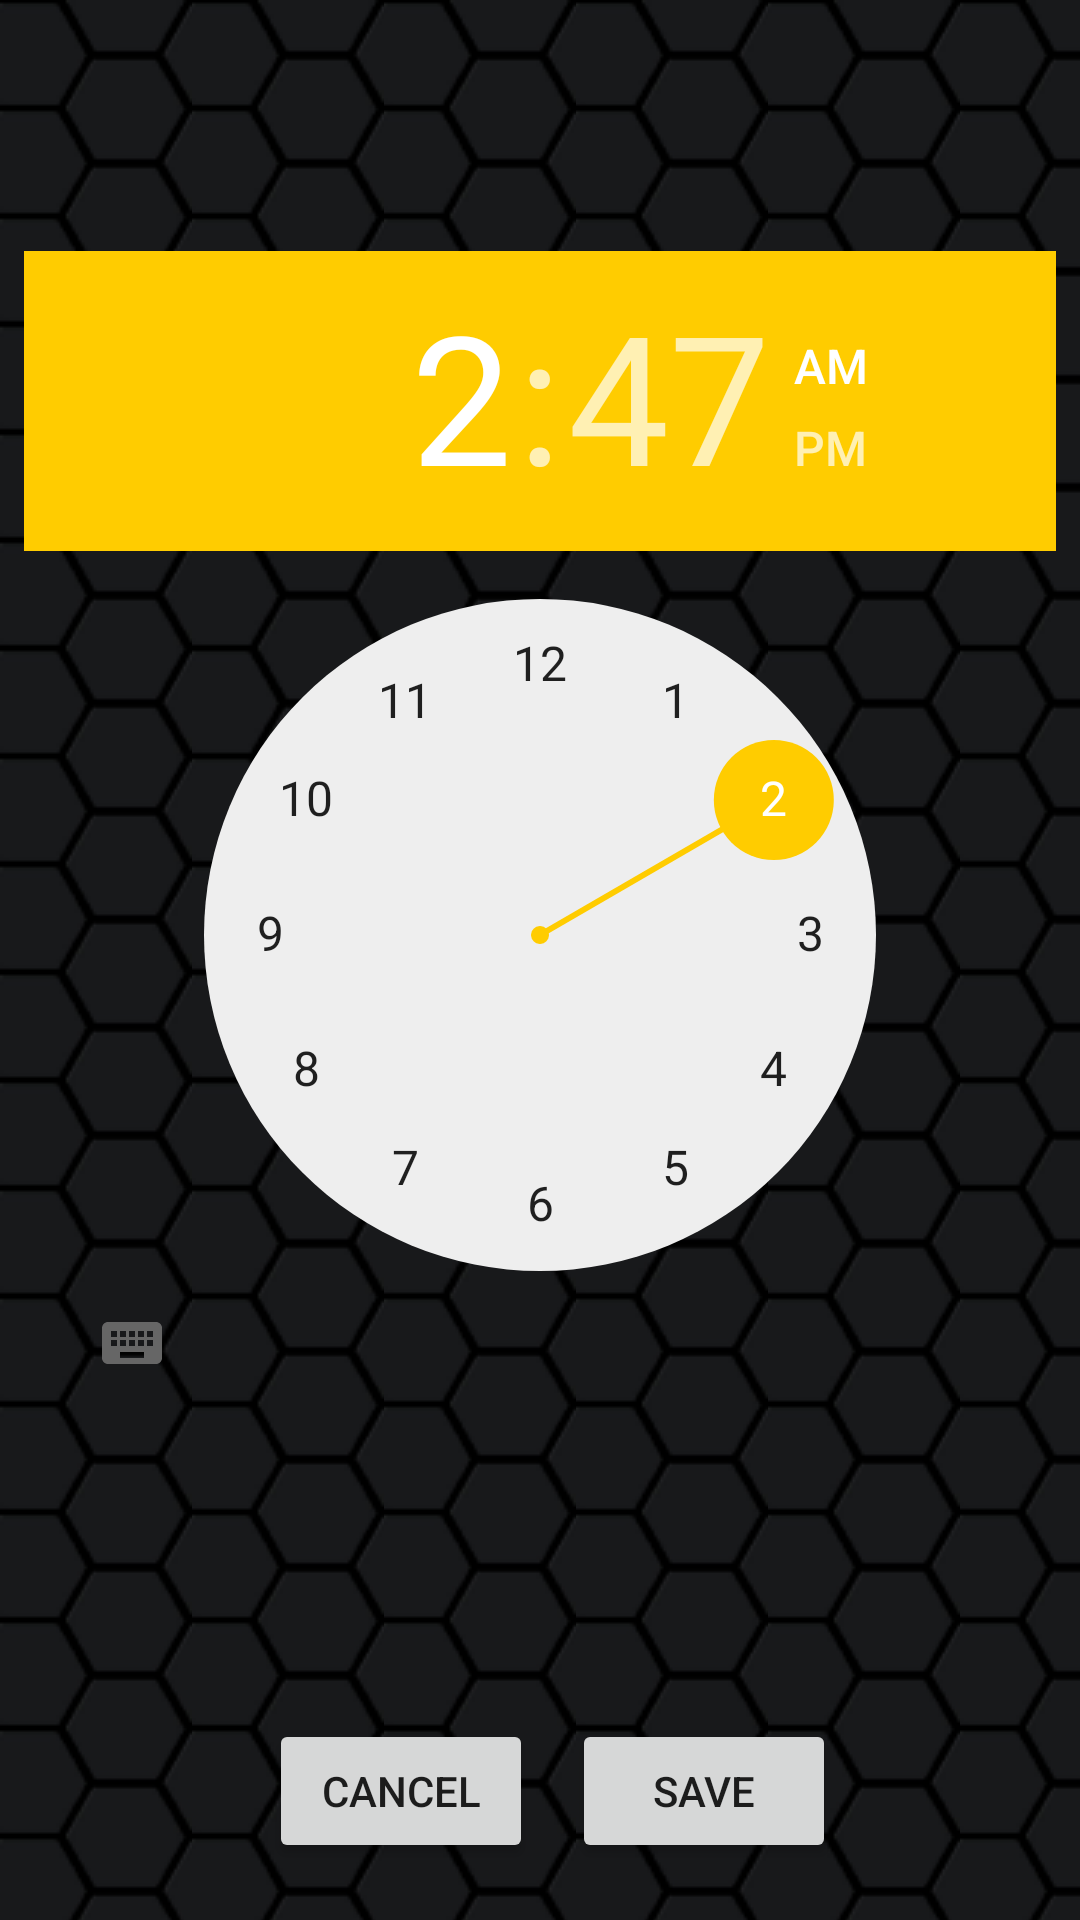

This screen was rendered from an Android layout file. Write that file and the resources it references.
<!-- AndroidManifest.xml: application theme AppTheme -->
<!-- res/layout/activity_alarm_time_picker.xml -->
<?xml version="1.0" encoding="utf-8"?>
<android.support.constraint.ConstraintLayout xmlns:android="http://schemas.android.com/apk/res/android"
    xmlns:app="http://schemas.android.com/apk/res-auto"
    xmlns:tools="http://schemas.android.com/tools"
    android:layout_width="match_parent"
    android:layout_height="match_parent"
    tools:context="com.servodroid.servoclock.AlarmTimePicker"
    android:background="@drawable/background"
    android:orientation="vertical">

    <TimePicker
        android:id="@+id/timePicker"
        android:layout_width="match_parent"
        android:layout_height="390dp"
        android:layout_marginBottom="8dp"
        android:layout_marginEnd="8dp"
        android:layout_marginLeft="8dp"
        android:layout_marginRight="8dp"
        android:layout_marginStart="8dp"
        app:layout_constraintBottom_toTopOf="@+id/constraintLayout"
        app:layout_constraintHorizontal_bias="0.0"
        app:layout_constraintLeft_toLeftOf="parent"
        app:layout_constraintRight_toRightOf="parent"
        app:layout_constraintTop_toTopOf="parent" />

    <android.support.constraint.ConstraintLayout
        android:layout_width="205dp"
        android:layout_height="67dp"
        android:layout_marginStart="16dp"
        app:layout_constraintBottom_toBottomOf="parent"
        android:layout_marginBottom="8dp"
        android:layout_marginRight="8dp"
        app:layout_constraintRight_toRightOf="parent"
        android:layout_marginLeft="8dp"
        app:layout_constraintLeft_toLeftOf="parent"
        android:id="@+id/constraintLayout">

        <Button
            android:id="@+id/buttonCancel"
            android:layout_width="wrap_content"
            android:layout_height="wrap_content"
            android:layout_marginLeft="8dp"
            android:layout_marginTop="8dp"
            android:onClick="Cancel"
            android:text="@string/cancel"
            app:layout_constraintLeft_toLeftOf="parent"
            app:layout_constraintTop_toTopOf="parent" />

        <Button
            android:id="@+id/buttonSave"
            android:layout_width="wrap_content"
            android:layout_height="wrap_content"
            android:layout_marginRight="8dp"
            android:layout_marginTop="8dp"
            android:onClick="Save"
            android:text="@string/save"
            app:layout_constraintRight_toRightOf="parent"
            app:layout_constraintTop_toTopOf="parent" />
    </android.support.constraint.ConstraintLayout>

</android.support.constraint.ConstraintLayout>
<!-- resources referenced by this layout -->
<resources>
  <!-- drawable background (drawable) -->
  <?xml version="1.0" encoding="utf-8"?>
  <bitmap xmlns:android="http://schemas.android.com/apk/res/android"
      android:src="@drawable/hexagon_medium_black"
      android:tileMode="repeat" />
  <string name="cancel">Cancel</string>
  <string name="save">Save</string>
  <style name="AppTheme" parent="Theme.AppCompat.Light.DarkActionBar">
          
          <item name="colorPrimary">@color/colorPrimary</item>
          <item name="colorPrimaryDark">@color/colorPrimaryDark</item>
          <item name="colorAccent">@color/colorAccent</item>
      </style>
  <!-- drawable hexagon_medium_black: png bitmap (drawable, 991 bytes) -->
  <color name="colorPrimary">#777777</color>
  <color name="colorPrimaryDark">#333333</color>
  <color name="colorAccent">#ffcc00</color>
</resources>
